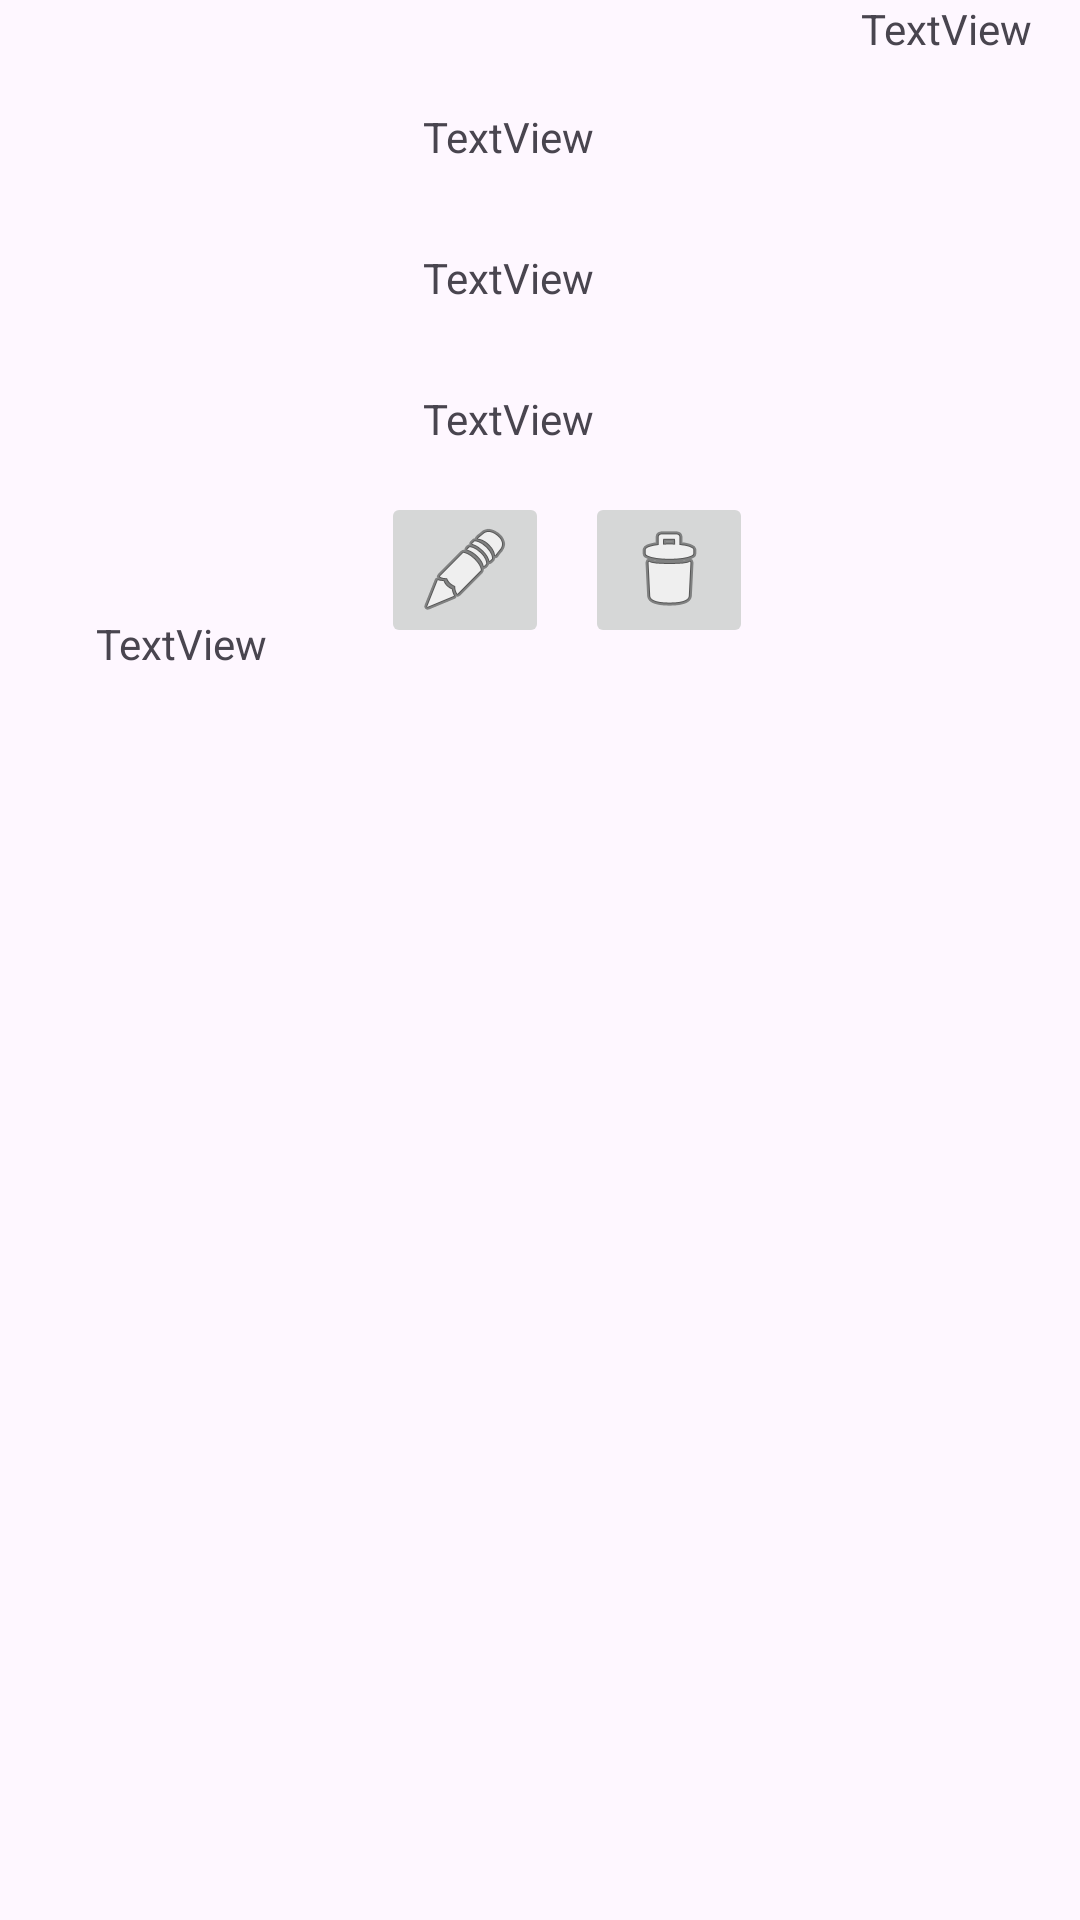

Reconstruct the res/layout file that produces this screen, plus the resources it refers to.
<!-- AndroidManifest.xml: application theme Theme.ShopAdmin -->
<!-- res/layout/cake_item.xml -->
<?xml version="1.0" encoding="utf-8"?>
<LinearLayout xmlns:android="http://schemas.android.com/apk/res/android"
    xmlns:app="http://schemas.android.com/apk/res-auto"
    xmlns:tools="http://schemas.android.com/tools"
    android:layout_width="match_parent"
    android:layout_height="wrap_content">

    <androidx.constraintlayout.widget.ConstraintLayout
        android:layout_width="match_parent"
        android:layout_height="wrap_content">

        <ImageView
            android:id="@+id/imvVCover"
            android:layout_width="101dp"
            android:layout_height="133dp"
            android:layout_marginStart="32dp"
            android:layout_marginTop="36dp"
            app:layout_constraintStart_toStartOf="parent"
            app:layout_constraintTop_toTopOf="parent"
            app:srcCompat="@drawable/ic_launcher_background" />

        <TextView
            android:id="@+id/txvPrice"
            android:layout_width="101dp"
            android:layout_height="27dp"
            android:layout_marginStart="32dp"
            android:layout_marginTop="36dp"
            android:text="TextView"
            app:layout_constraintStart_toStartOf="parent"
            app:layout_constraintTop_toBottomOf="@+id/imvVCover" />

        <TextView
            android:id="@+id/txvTitle"
            android:layout_width="183dp"
            android:layout_height="27dp"
            android:layout_marginTop="36dp"
            android:layout_marginEnd="36dp"
            android:text="TextView"
            app:layout_constraintEnd_toEndOf="parent"
            app:layout_constraintTop_toTopOf="parent" />

        <TextView
            android:id="@+id/txvISBN"
            android:layout_width="183dp"
            android:layout_height="27dp"
            android:layout_marginTop="20dp"
            android:layout_marginEnd="36dp"
            android:text="TextView"
            app:layout_constraintEnd_toEndOf="parent"
            app:layout_constraintTop_toBottomOf="@+id/txvTitle" />

        <TextView
            android:id="@+id/txvDes"
            android:layout_width="183dp"
            android:layout_height="27dp"
            android:layout_marginTop="20dp"
            android:layout_marginEnd="36dp"
            android:text="TextView"
            app:layout_constraintEnd_toEndOf="parent"
            app:layout_constraintTop_toBottomOf="@+id/txvISBN" />

        <ImageButton
            android:id="@+id/ibtnEdit"
            android:layout_width="wrap_content"
            android:layout_height="wrap_content"
            android:layout_marginEnd="12dp"
            android:layout_marginBottom="16dp"
            app:layout_constraintBottom_toBottomOf="parent"
            app:layout_constraintEnd_toStartOf="@+id/ibtnDelete"
            app:srcCompat="@android:drawable/ic_menu_edit" />

        <ImageButton
            android:id="@+id/ibtnDelete"
            android:layout_width="wrap_content"
            android:layout_height="wrap_content"
            android:layout_marginEnd="36dp"
            android:layout_marginBottom="16dp"
            app:layout_constraintBottom_toBottomOf="parent"
            app:layout_constraintEnd_toStartOf="@+id/txvID"
            app:srcCompat="@android:drawable/ic_menu_delete" />

        <TextView
            android:id="@+id/txvID"
            android:layout_width="wrap_content"
            android:layout_height="wrap_content"
            android:layout_marginEnd="16dp"
            android:text="TextView"
            app:layout_constraintEnd_toEndOf="parent"
            tools:layout_editor_absoluteY="205dp"
            tools:visibility="invisible" />
    </androidx.constraintlayout.widget.ConstraintLayout>
</LinearLayout>
<!-- resources referenced by this layout -->
<resources>
  <style name="Theme.ShopAdmin" parent="Base.Theme.ShopAdmin" />
  <style name="Base.Theme.ShopAdmin" parent="Theme.Material3.DayNight.NoActionBar">
          
          
      </style>
</resources>
